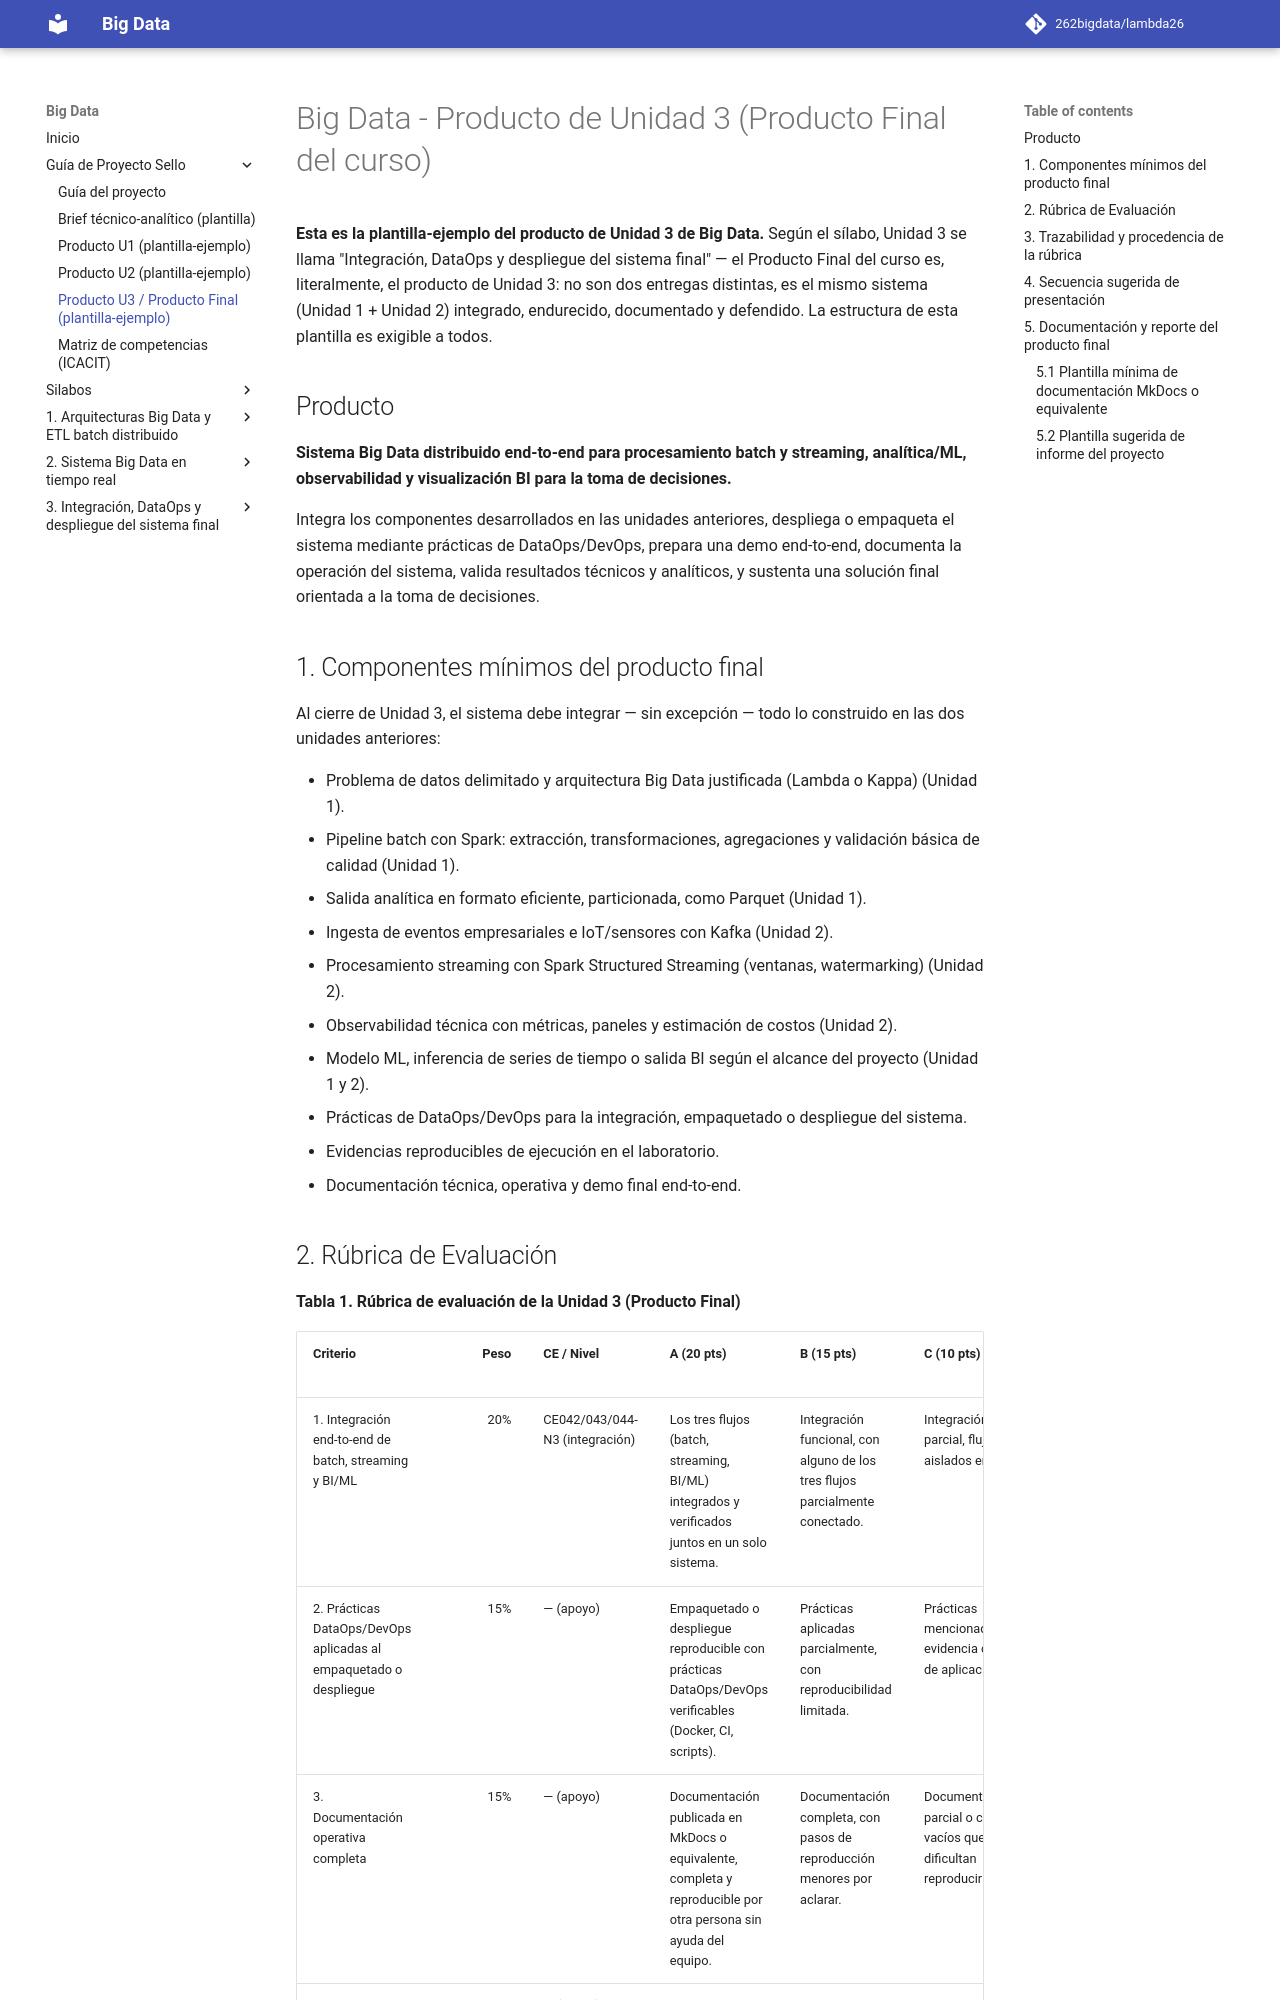

repository: Nick-Saim-MJ/Analisis_de_trafico_de_red · page: proyecto-sello/u3-producto/index.html · generator: mkdocs

# Big Data - Producto de Unidad 3 (Producto Final del curso)

**Esta es la plantilla-ejemplo del producto de Unidad 3 de Big Data.** Según el sílabo, Unidad 3 se llama "Integración, DataOps y despliegue del sistema final" — el Producto Final del curso es, literalmente, el producto de Unidad 3: no son dos entregas distintas, es el mismo sistema (Unidad 1 + Unidad 2) integrado, endurecido, documentado y defendido. La estructura de esta plantilla es exigible a todos.

## Producto

**Sistema Big Data distribuido end-to-end para procesamiento batch y streaming, analítica/ML, observabilidad y visualización BI para la toma de decisiones.**

Integra los componentes desarrollados en las unidades anteriores, despliega o empaqueta el sistema mediante prácticas de DataOps/DevOps, prepara una demo end-to-end, documenta la operación del sistema, valida resultados técnicos y analíticos, y sustenta una solución final orientada a la toma de decisiones.

## 1. Componentes mínimos del producto final

Al cierre de Unidad 3, el sistema debe integrar — sin excepción — todo lo construido en las dos unidades anteriores:

- Problema de datos delimitado y arquitectura Big Data justificada (Lambda o Kappa) (Unidad 1).
- Pipeline batch con Spark: extracción, transformaciones, agregaciones y validación básica de calidad (Unidad 1).
- Salida analítica en formato eficiente, particionada, como Parquet (Unidad 1).
- Ingesta de eventos empresariales e IoT/sensores con Kafka (Unidad 2).
- Procesamiento streaming con Spark Structured Streaming (ventanas, watermarking) (Unidad 2).
- Observabilidad técnica con métricas, paneles y estimación de costos (Unidad 2).
- Modelo ML, inferencia de series de tiempo o salida BI según el alcance del proyecto (Unidad 1 y 2).
- Prácticas de DataOps/DevOps para la integración, empaquetado o despliegue del sistema.
- Evidencias reproducibles de ejecución en el laboratorio.
- Documentación técnica, operativa y demo final end-to-end.
